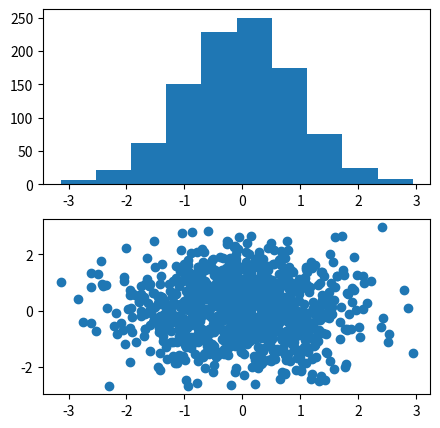

Generate this figure with matplotlib:
import matplotlib.pyplot as plt
import numpy as np

np.random.seed(289380)
data = np.random.randn(2, 1000)

fig, axs = plt.subplots(2,figsize=(5,5))
axs[0].hist(data[0])
axs[1].scatter(data[0],data[1])

plt.show()